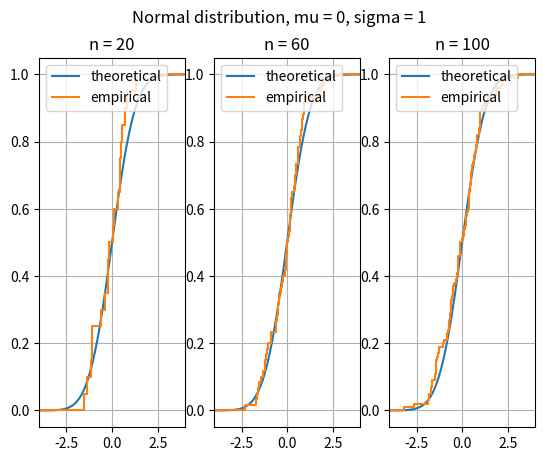
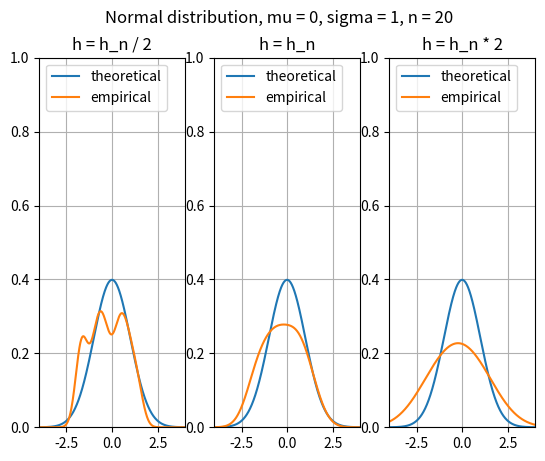
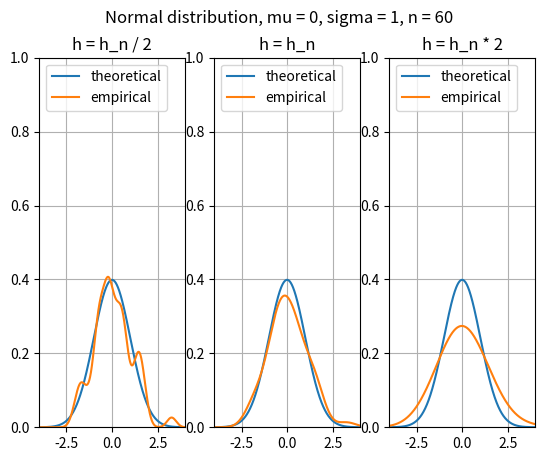
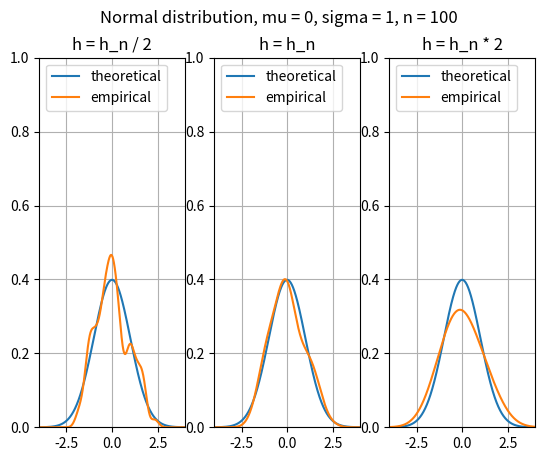

Write Python code to recreate these figures, in order.
import numpy
import scipy.stats
import statistics
import matplotlib.pyplot


def empF(n):
    res = [0] * n
    for k in range(0, n):
        res[k] = k / n
    return res


def bandwidth(s, n):
    return 1.06 * s * numpy.power(n, -1 / 5)


def kernel(u):
    return (1 / numpy.sqrt(2 * numpy.pi)) * numpy.exp(-(u * u) / 2)


def empf(x, samples, n, h):
    sum = 0
    for k in range(1, n):
        sum += kernel((x - samples[k]) / h)
    return sum / (n * h)


# initialization
lborder = -4.0
rborder = 4.0
points = 1000
mu = 0
sigma = 1
x = numpy.linspace(lborder, rborder, points)
F = scipy.stats.norm.cdf(x, mu, sigma)
f = scipy.stats.norm.pdf(x, mu, sigma)
N = [20, 60, 100]
length = len(N)

# F plots
matplotlib.pyplot.subplots(ncols=length)
matplotlib.pyplot.suptitle('Normal distribution, mu = ' + str(mu) + ', sigma = ' + str(sigma))
for i in range(length):
    matplotlib.pyplot.subplot(1, length, i + 1)
    matplotlib.pyplot.title("n = " + str(N[i]))
    matplotlib.pyplot.grid()
    matplotlib.pyplot.xlim([lborder, rborder])

    samples_x = scipy.stats.norm.rvs(mu, sigma, size=N[i])
    samples_x.sort()
    condition = lborder < samples_x
    samples_x = numpy.extract(condition, samples_x)
    condition = samples_x < rborder
    samples_x = numpy.extract(condition, samples_x)

    samples_x = list(samples_x)
    samples_F = empF(len(samples_x))
    samples_x.insert(len(samples_x), rborder)
    samples_x.insert(0, lborder)
    samples_F.insert(len(samples_F), 1)
    samples_F.insert(0, 0)
    matplotlib.pyplot.plot(x, F)
    matplotlib.pyplot.step(samples_x, samples_F)
    matplotlib.pyplot.legend(('theoretical', 'empirical'), loc='upper left')

matplotlib.pyplot.show()

# f plots
for i in range(length):
    matplotlib.pyplot.subplots(ncols=length)
    matplotlib.pyplot.suptitle('Normal distribution, mu = ' + str(mu) + ', sigma = ' + str(sigma) + ', n = ' + str(N[i]))

    samples_x = scipy.stats.norm.rvs(mu, sigma, size=N[i])
    samples_x.sort()
    samples_x = list(samples_x)

    H = bandwidth(statistics.stdev(samples_x), len(samples_x))
    samples_f = [None] * len(x)
    h = [None] * 3
    h[0] = H / 2
    h[1] = H
    h[2] = H * 2

    for l in range(0, len(h)):
        matplotlib.pyplot.subplot(1, length, l + 1)
        matplotlib.pyplot.grid()
        matplotlib.pyplot.xlim([lborder, rborder])
        matplotlib.pyplot.ylim([0.0, 1.0])
        for j in range(0, len(x)):
            samples_f[j] = empf(x[j], samples_x, len(samples_x), h[l])

        matplotlib.pyplot.plot(x, f)
        matplotlib.pyplot.plot(x, samples_f)
        matplotlib.pyplot.legend(('theoretical', 'empirical'), loc='upper left')
        if l == 0:
            hstr = 'h_n / 2'
        elif l == 1:
            hstr = 'h_n'
        else:
            hstr = 'h_n * 2'
        matplotlib.pyplot.title('h = ' + hstr)

    matplotlib.pyplot.show()
